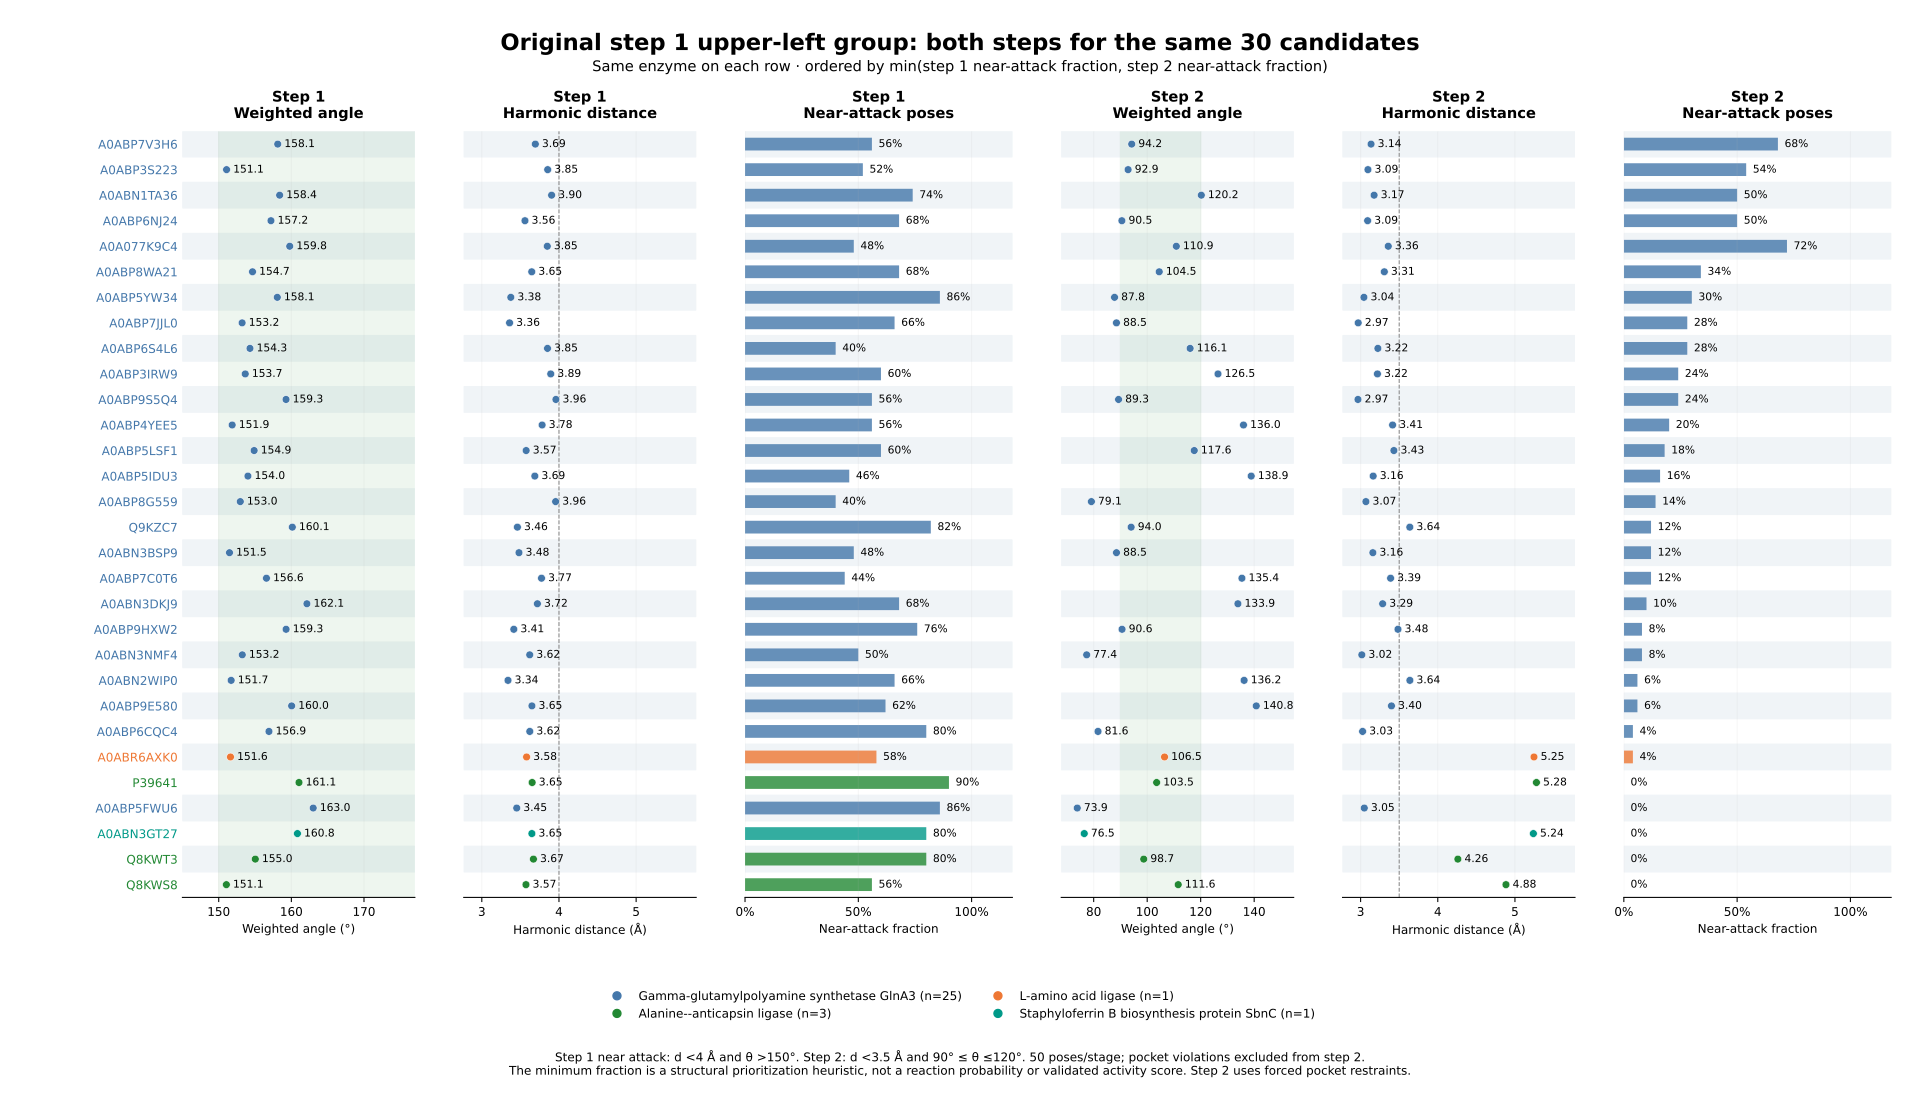

The data file committed next to this chart (first rows):
accession	reaction	family	mg_count	step1_engaged_poses	step1_candidate_angle_deg	step1_weighted_angle_deg	step1_near_attack_fraction	step2_valid_poses	step2_pocket_violations	step2_amine_reachable_fraction	step2_near_attack_fraction	target_activity_status	step1_plot_valid	step1_plot_harmonic_distance_A	step1_plot_weighted_angle_deg	step1_plot_near_attack_fraction	step2_plot_valid	step2_plot_harmonic_distance_A	step2_plot_weighted_angle_deg	step2_plot_near_attack_fraction	two_step_min_fraction	two_step_geometry_rank
A0ABP7V3H6	rxn05123	Gamma-glutamylpolyamine synthetase GlnA3	2	36	159.5	158.1	0.56	50	0	1.0	0.68	structure_based_hypothesis	50	3.694	158.1	0.56	50	3.135	94.21	0.68	0.56	1
A0ABP3S223	rxn05123	Gamma-glutamylpolyamine synthetase GlnA3	2	40	151.9	151.1	0.52	50	0	1.0	0.54	structure_based_hypothesis	50	3.854	151.1	0.52	50	3.095	92.86	0.54	0.52	2
A0ABN1TA36	rxn05123	Gamma-glutamylpolyamine synthetase GlnA3	2	42	158.2	158.4	0.74	50	0	0.92	0.5	structure_based_hypothesis	50	3.905	158.4	0.74	50	3.175	120.2	0.5	0.5	3
A0ABP6NJ24	rxn05123	Gamma-glutamylpolyamine synthetase GlnA3	2	49	157.1	157.2	0.68	50	0	0.96	0.5	structure_based_hypothesis	50	3.559	157.2	0.68	50	3.091	90.54	0.5	0.5	4
A0A077K9C4	rxn05123	Gamma-glutamylpolyamine synthetase GlnA3	2	33	162.7	159.8	0.48	50	0	0.84	0.72	structure_based_hypothesis	50	3.849	159.8	0.48	50	3.358	110.9	0.72	0.48	5
A0ABP8WA21	rxn05123	Gamma-glutamylpolyamine synthetase GlnA3	2	50	154.5	154.7	0.68	50	0	0.64	0.34	structure_based_hypothesis	50	3.647	154.7	0.68	50	3.307	104.5	0.34	0.34	8
A0ABP5YW34	rxn05123	Gamma-glutamylpolyamine synthetase GlnA3	2	50	158	158.1	0.86	50	0	1.0	0.3	structure_based_hypothesis	50	3.376	158.1	0.86	50	3.043	87.79	0.3	0.3	9
A0ABP7JJL0	rxn05123	Gamma-glutamylpolyamine synthetase GlnA3	2	49	153.3	153.2	0.66	50	0	1.0	0.28	structure_based_hypothesis	50	3.36	153.2	0.66	50	2.969	88.51	0.28	0.28	11
A0ABP6S4L6	rxn05123	Gamma-glutamylpolyamine synthetase GlnA3	2	40	154.7	154.3	0.4	50	0	0.74	0.28	structure_based_hypothesis	50	3.851	154.3	0.4	50	3.223	116.1	0.28	0.28	12
A0ABP3IRW9	rxn05123	Gamma-glutamylpolyamine synthetase GlnA3	2	35	155.9	153.7	0.6	50	0	0.84	0.24	structure_based_hypothesis	50	3.893	153.7	0.6	50	3.218	126.5	0.24	0.24	15
A0ABP9S5Q4	rxn05123	Gamma-glutamylpolyamine synthetase GlnA3	2	30	161.9	159.3	0.56	50	0	1.0	0.24	structure_based_hypothesis	50	3.96	159.3	0.56	50	2.966	89.3	0.24	0.24	16
A0ABP4YEE5	rxn05123	Gamma-glutamylpolyamine synthetase GlnA3	2	41	153.8	151.9	0.56	50	0	0.76	0.2	structure_based_hypothesis	50	3.781	151.9	0.56	50	3.414	136	0.2	0.2	20
A0ABP5LSF1	rxn05123	Gamma-glutamylpolyamine synthetase GlnA3	2	43	156.8	154.9	0.6	50	0	0.66	0.18	structure_based_hypothesis	50	3.575	154.9	0.6	50	3.431	117.6	0.18	0.18	22
A0ABP5IDU3	rxn05123	Gamma-glutamylpolyamine synthetase GlnA3	2	42	155.6	154	0.46	50	0	0.94	0.16	structure_based_hypothesis	50	3.687	154	0.46	50	3.163	138.9	0.16	0.16	24
A0ABP8G559	rxn05123	Gamma-glutamylpolyamine synthetase GlnA3	2	24	163.1	153	0.4	50	0	0.96	0.14	structure_based_hypothesis	50	3.957	153	0.4	50	3.068	79.14	0.14	0.14	35
Q9KZC7	target_substrate_query	Gamma-glutamylpolyamine synthetase GlnA3	2	49	160.4	160.1	0.82	50	0	0.26	0.12	structure_based_hypothesis	50	3.461	160.1	0.82	50	3.637	94	0.12	0.12	44
A0ABN3BSP9	rxn05123	Gamma-glutamylpolyamine synthetase GlnA3	2	46	151.3	151.5	0.48	50	0	0.96	0.12	structure_based_hypothesis	50	3.482	151.5	0.48	50	3.158	88.52	0.12	0.12	46
A0ABP7C0T6	rxn05123	Gamma-glutamylpolyamine synthetase GlnA3	2	39	156.4	156.6	0.44	50	0	0.68	0.12	structure_based_hypothesis	50	3.774	156.6	0.44	50	3.389	135.4	0.12	0.12	47
A0ABN3DKJ9	rxn05123	Gamma-glutamylpolyamine synthetase GlnA3	2	47	162	162.1	0.68	50	0	0.92	0.1	structure_based_hypothesis	50	3.72	162.1	0.68	50	3.285	133.9	0.1	0.1	57
A0ABP9HXW2	rxn05123	Gamma-glutamylpolyamine synthetase GlnA3	2	49	159.8	159.3	0.76	50	0	0.34	0.08	structure_based_hypothesis	50	3.414	159.3	0.76	50	3.484	90.6	0.08	0.08	70
A0ABN3NMF4	rxn05123	Gamma-glutamylpolyamine synthetase GlnA3	2	40	154.3	153.2	0.5	50	0	0.98	0.08	structure_based_hypothesis	50	3.621	153.2	0.5	50	3.015	77.37	0.08	0.08	71
A0ABN2WIP0	rxn05123	Gamma-glutamylpolyamine synthetase GlnA3	2	49	152.2	151.7	0.66	50	0	0.24	0.06	structure_based_hypothesis	50	3.339	151.7	0.66	50	3.638	136.2	0.06	0.06	85
A0ABP9E580	rxn05123	Gamma-glutamylpolyamine synthetase GlnA3	2	47	160.7	160	0.62	50	0	0.82	0.06	structure_based_hypothesis	50	3.649	160	0.62	50	3.4	140.8	0.06	0.06	86
A0ABP6CQC4	rxn05123	Gamma-glutamylpolyamine synthetase GlnA3	2	43	157.8	156.9	0.8	50	0	1.0	0.04	structure_based_hypothesis	50	3.622	156.9	0.8	50	3.026	81.61	0.04	0.04	103
A0ABR6AXK0	rxn09897	L-amino acid ligase	2	50	151.5	151.6	0.58	50	0	0.06	0.04	structure_based_hypothesis	50	3.58	151.6	0.58	50	5.247	106.5	0.04	0.04	104
P39641	rxn09897	Alanine--anticapsin ligase	2	48	160.8	161.1	0.9	50	0	0.02	0.0	structure_based_hypothesis	50	3.652	161.1	0.9	50	5.278	103.5	0.0	0.0	218
A0ABP5FWU6	rxn05123	Gamma-glutamylpolyamine synthetase GlnA3	2	50	162.8	163	0.86	50	0	1.0	0.0	structure_based_hypothesis	50	3.452	163	0.86	50	3.047	73.86	0.0	0.0	219
A0ABN3GT27	rxn42395	Staphyloferrin B biosynthesis protein Sb…	1	44	161.8	160.8	0.8	50	0	0.04	0.0	structure_based_hypothesis	50	3.649	160.8	0.8	50	5.239	76.47	0.0	0.0	220
Q8KWT3	rxn09897	Alanine--anticapsin ligase	2	50	155.1	155	0.8	50	0	0.08	0.0	structure_based_hypothesis	50	3.669	155	0.8	50	4.26	98.7	0.0	0.0	221
Q8KWS8	rxn09897	Alanine--anticapsin ligase	2	49	151.2	151.1	0.56	50	0	0.04	0.0	structure_based_hypothesis	50	3.572	151.1	0.56	50	4.883	111.6	0.0	0.0	222
